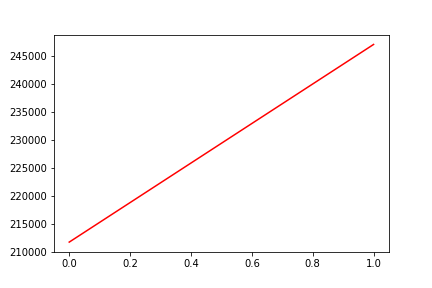

Data behind this chart, as committed beside it:
, date, assets
0, 0, 211731
1, 20190828, 247003
